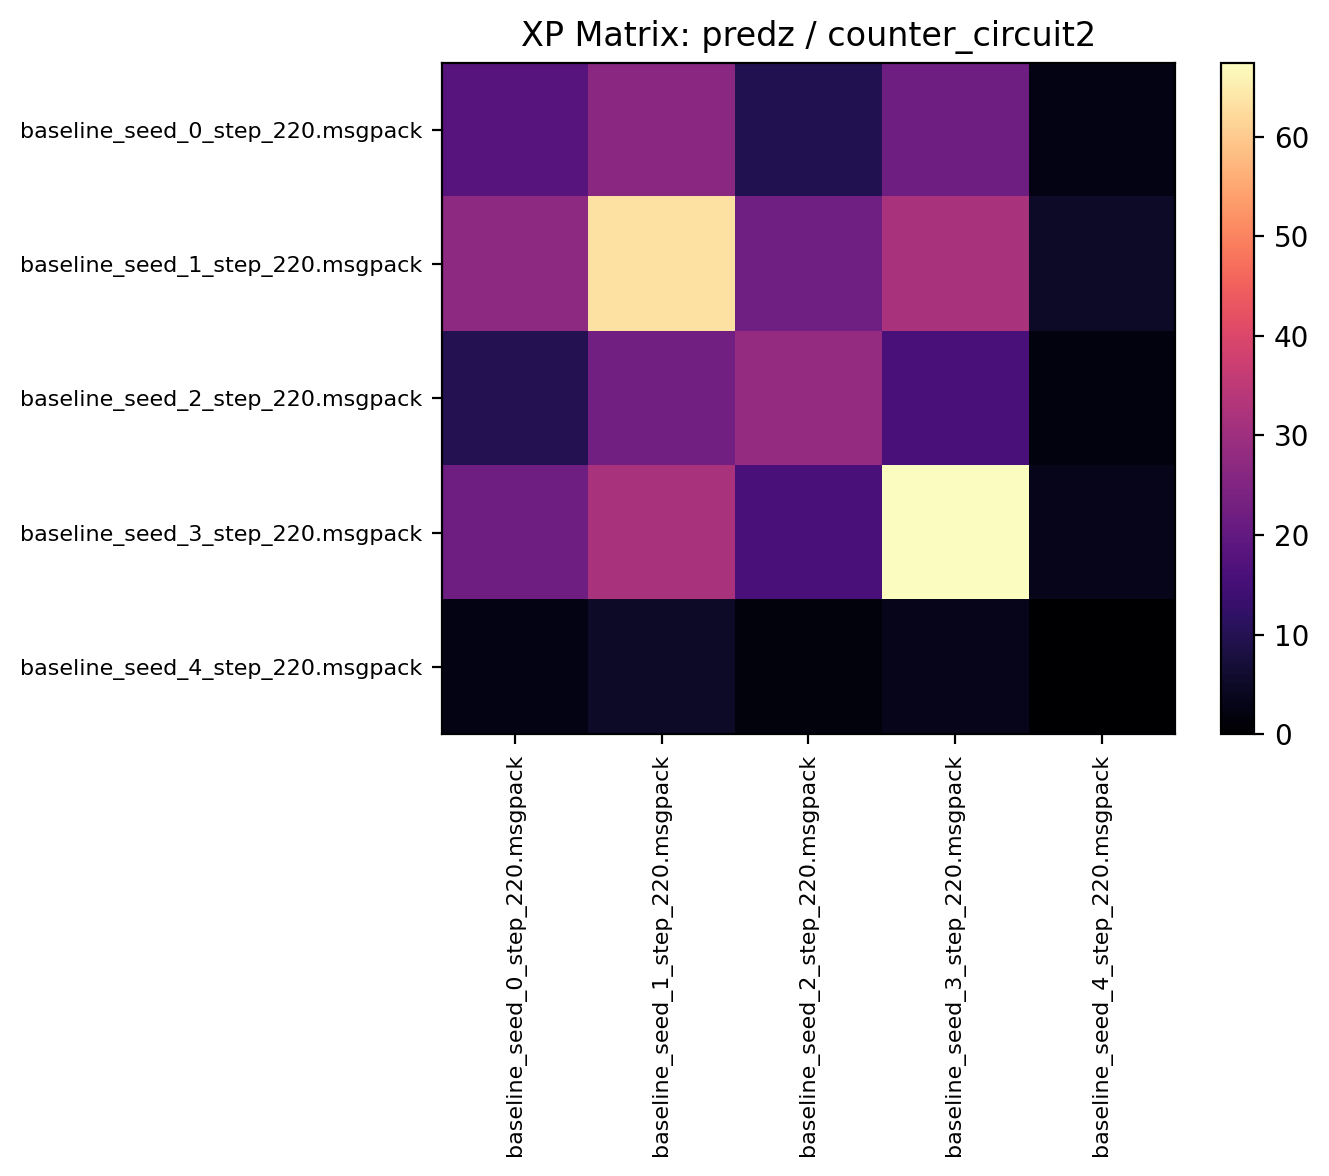

The file beside this chart, header and first rows:
17.910936, 26.707811, 9.693749, 21.896875, 2.575000
27.23, 63.22, 22.35, 31.85, 5.097
9.833, 22.44, 28.4, 15.76, 1.845
21.96, 31.64, 15.76, 67.43, 3.247
2.517, 5.039, 1.82, 3.219, 0.000000
